Labelled photos from "cell_images", an image-classification folder in traptracker-ai/deep-learning-cv. The possible labels are: parasitized, uninfected.

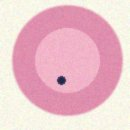
Label: parasitized

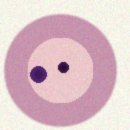
Label: parasitized

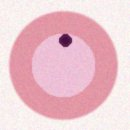
Label: parasitized

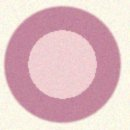
Label: uninfected

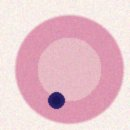
Label: parasitized

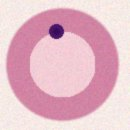
Label: parasitized
